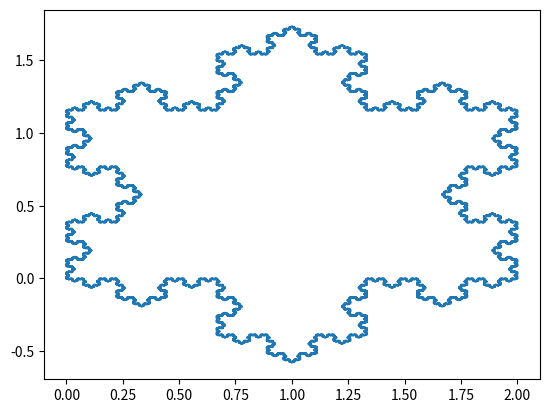

This chart was generated by the following Python code:
from matplotlib import pyplot as plt
from math import sqrt
import numpy
from PIL import Image
from matplotlib import colors


def fig2img(fig):
    """
    @brief Convert a Matplotlib figure to a PIL Image in RGBA format and return it
    @param fig a matplotlib figure
    @return a Python Imaging Library ( PIL ) image
    """
    # put the figure pixmap into a numpy array
    buf = fig2data(fig)
    w, h, d = buf.shape
    return Image.frombytes("RGB", (w, h), buf.tostring())

def fig2data(fig):
    """
    @brief Convert a Matplotlib figure to a 4D numpy array with RGBA channels and return it
    @param fig a matplotlib figure
    @return a numpy 3D array of RGBA values
    """
    # draw the renderer
    fig.canvas.draw()

    # Get the RGBA buffer from the figure
    w, h = fig.canvas.get_width_height()
    buf = numpy.fromstring(fig.canvas.tostring_rgb(), dtype=numpy.uint8)
    buf.shape = (w, h, 3)

    return buf

def seg_modify(A,B):
    C,E,X,AB,D = [0,0], [0,0], [0,0], [0,0], [0,0]
    AB[0], AB[1] = B[0]-A[0], B[1]-A[1]
    L = sqrt(AB[0]**2 + AB[1]**2)
    C[0], C[1] = A[0]+AB[0]/3, A[1]+AB[1]/3
    E[0], E[1] = A[0]+AB[0]*2/3, A[1]+AB[1]*2/3
    X[0], X[1] = -AB[1], AB[0] # AB ortogonal
    D[0], D[1] = (A[0]+B[0])/2+sqrt(3)*-X[0]/6, (A[1]+B[1])/2+sqrt(3)*-X[1]/6
    return C,D,E

# initial eq. triangle
big_data = [[]]
big_data[0] = [[0,0],[2,0],[1,sqrt(3)],[0,0]]
number_iterations = 9
for it in range(1,number_iterations+1):
    print('iteraction',it)
    big_data.append([big_data[it-1][0]]) #insert the new iteration in the list
    for i in range(len(big_data[it-1])-1):
        C,D,E = seg_modify(big_data[it-1][i], big_data[it-1][i+1])
        big_data[it].append(C)
        big_data[it].append(D)
        big_data[it].append(E)
        big_data[it].append(big_data[it-1][i+1])
    dataT = list(map(list, zip(*big_data[it]))) #transpose list of lists

figure = plt.figure()
plt.plot(dataT[0],dataT[1])
rgb_image = fig2data(figure)
plt.show()

x, y, z = rgb_image.shape
print(x, y, z)
metade = int(y/2)
print(metade)

new = numpy.copy(rgb_image)
img = Image.fromarray(new, 'RGB')
img.save('fractal_x__.png')
img = Image.fromarray(rgb_image, 'RGB')
img.save('fractal_x._.png')
for i in range(x):
    for j in numpy.arange(0, metade):
        new[i][j] = [0, 0, 0]

img = Image.fromarray(new, 'RGB')
img.save('fractal_x_.png')
